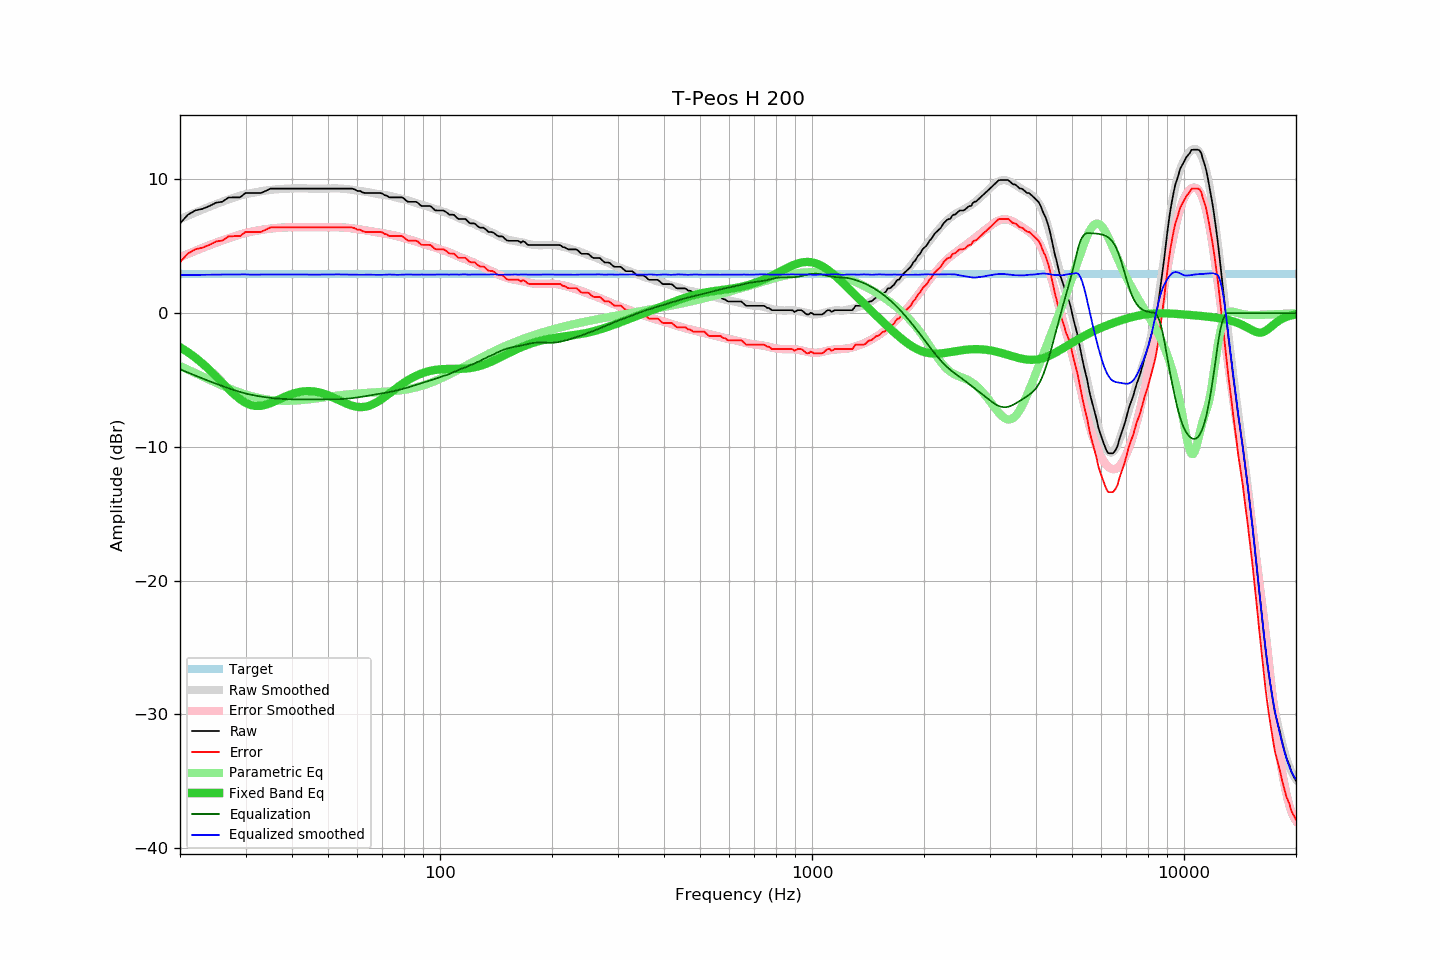

Data behind this chart, as committed beside it:
frequency, raw, error, smoothed, error_smoothed, equalization, parametric_eq, equalized_raw, equalized_smoothed, target
20, 6.72, 3.81, 7.04, 4.19, -4.19, -2.54, 2.53, 2.85, 2.90
21, 7.37, 4.46, 7.29, 4.43, -4.43, -2.91, 2.93, 2.86, 2.90
22, 7.69, 4.78, 7.53, 4.67, -4.67, -3.32, 3.02, 2.87, 2.90
23, 7.81, 4.90, 7.76, 4.88, -4.88, -3.77, 2.92, 2.87, 2.90
24, 8.02, 5.11, 7.97, 5.09, -5.09, -4.23, 2.93, 2.88, 2.90
25, 8.27, 5.36, 8.16, 5.27, -5.27, -4.72, 2.99, 2.89, 2.90
26, 8.34, 5.43, 8.34, 5.45, -5.45, -5.20, 2.89, 2.89, 2.90
27, 8.65, 5.74, 8.50, 5.61, -5.61, -5.66, 3.04, 2.90, 2.90
28, 8.67, 5.76, 8.65, 5.75, -5.75, -6.08, 2.91, 2.90, 2.90
29, 8.67, 5.76, 8.79, 5.88, -5.88, -6.43, 2.78, 2.90, 2.90
30, 8.99, 6.08, 8.91, 6.00, -6.00, -6.69, 2.99, 2.90, 2.90
31, 8.99, 6.08, 8.97, 6.09, -6.09, -6.86, 2.89, 2.88, 2.90
32, 8.99, 6.08, 9.05, 6.17, -6.17, -6.94, 2.82, 2.88, 2.90
33, 8.99, 6.08, 9.12, 6.23, -6.23, -6.92, 2.76, 2.89, 2.90
34, 9.15, 6.24, 9.17, 6.28, -6.28, -6.85, 2.86, 2.89, 2.90
35, 9.32, 6.41, 9.22, 6.33, -6.33, -6.73, 2.99, 2.89, 2.90
36, 9.32, 6.41, 9.25, 6.37, -6.37, -6.58, 2.95, 2.89, 2.90
37, 9.32, 6.41, 9.28, 6.39, -6.39, -6.43, 2.92, 2.89, 2.90
38, 9.32, 6.41, 9.31, 6.41, -6.41, -6.28, 2.90, 2.89, 2.90
39, 9.32, 6.41, 9.32, 6.43, -6.43, -6.15, 2.89, 2.90, 2.90
40, 9.32, 6.41, 9.32, 6.43, -6.43, -6.04, 2.88, 2.89, 2.90
41, 9.32, 6.41, 9.34, 6.44, -6.44, -5.95, 2.88, 2.90, 2.90
42, 9.32, 6.41, 9.34, 6.44, -6.44, -5.88, 2.88, 2.90, 2.90
43, 9.32, 6.41, 9.34, 6.44, -6.44, -5.84, 2.88, 2.90, 2.90
44, 9.32, 6.41, 9.33, 6.44, -6.44, -5.82, 2.88, 2.89, 2.90
45, 9.32, 6.41, 9.32, 6.43, -6.43, -5.83, 2.88, 2.88, 2.90
46, 9.32, 6.41, 9.32, 6.43, -6.43, -5.86, 2.89, 2.89, 2.90
47, 9.32, 6.41, 9.32, 6.42, -6.42, -5.90, 2.89, 2.89, 2.90
48, 9.32, 6.41, 9.32, 6.42, -6.42, -5.97, 2.89, 2.89, 2.90
49, 9.32, 6.41, 9.32, 6.43, -6.43, -6.04, 2.89, 2.89, 2.90
50, 9.32, 6.41, 9.33, 6.43, -6.43, -6.14, 2.88, 2.89, 2.90
51, 9.32, 6.41, 9.33, 6.43, -6.43, -6.23, 2.88, 2.90, 2.90
52, 9.32, 6.41, 9.33, 6.43, -6.43, -6.34, 2.88, 2.90, 2.90
53, 9.32, 6.41, 9.33, 6.43, -6.43, -6.45, 2.89, 2.91, 2.90
54, 9.32, 6.41, 9.32, 6.42, -6.42, -6.56, 2.89, 2.90, 2.90
55, 9.32, 6.41, 9.31, 6.41, -6.41, -6.66, 2.91, 2.90, 2.90
56, 9.32, 6.41, 9.29, 6.40, -6.40, -6.76, 2.92, 2.89, 2.90
57, 9.32, 6.41, 9.26, 6.37, -6.37, -6.84, 2.94, 2.89, 2.90
58, 9.32, 6.41, 9.23, 6.35, -6.35, -6.91, 2.97, 2.88, 2.90
59, 9.26, 6.35, 9.20, 6.32, -6.32, -6.96, 2.94, 2.88, 2.90
60, 9.15, 6.24, 9.17, 6.29, -6.29, -7.00, 2.85, 2.88, 2.90
61, 9.15, 6.24, 9.14, 6.26, -6.26, -7.02, 2.88, 2.88, 2.90
62, 9.03, 6.12, 9.11, 6.23, -6.23, -7.01, 2.79, 2.88, 2.90
63, 8.99, 6.08, 9.09, 6.20, -6.20, -6.99, 2.79, 2.88, 2.90
64, 8.99, 6.08, 9.05, 6.17, -6.17, -6.94, 2.82, 2.89, 2.90
65, 8.99, 6.08, 9.02, 6.14, -6.14, -6.88, 2.85, 2.88, 2.90
66, 8.99, 6.08, 8.98, 6.11, -6.11, -6.81, 2.88, 2.88, 2.90
67, 8.99, 6.08, 8.95, 6.07, -6.07, -6.71, 2.91, 2.87, 2.90
68, 8.99, 6.08, 8.91, 6.04, -6.04, -6.61, 2.94, 2.87, 2.90
69, 8.99, 6.08, 8.88, 6.02, -6.02, -6.50, 2.97, 2.87, 2.90
70, 8.95, 6.04, 8.86, 5.99, -5.99, -6.38, 2.96, 2.87, 2.90
71, 8.83, 5.92, 8.84, 5.96, -5.96, -6.26, 2.87, 2.88, 2.90
72, 8.80, 5.89, 8.82, 5.93, -5.93, -6.14, 2.87, 2.89, 2.90
73, 8.67, 5.76, 8.79, 5.90, -5.90, -6.01, 2.77, 2.89, 2.90
74, 8.67, 5.76, 8.75, 5.86, -5.86, -5.88, 2.80, 2.89, 2.90
75, 8.67, 5.76, 8.71, 5.83, -5.83, -5.76, 2.84, 2.88, 2.90
76, 8.67, 5.76, 8.66, 5.79, -5.79, -5.64, 2.88, 2.87, 2.90
77, 8.67, 5.76, 8.62, 5.75, -5.75, -5.52, 2.92, 2.87, 2.90
78, 8.67, 5.76, 8.59, 5.71, -5.71, -5.41, 2.96, 2.87, 2.90
79, 8.67, 5.76, 8.56, 5.67, -5.67, -5.30, 2.99, 2.88, 2.90
... 553 more rows
